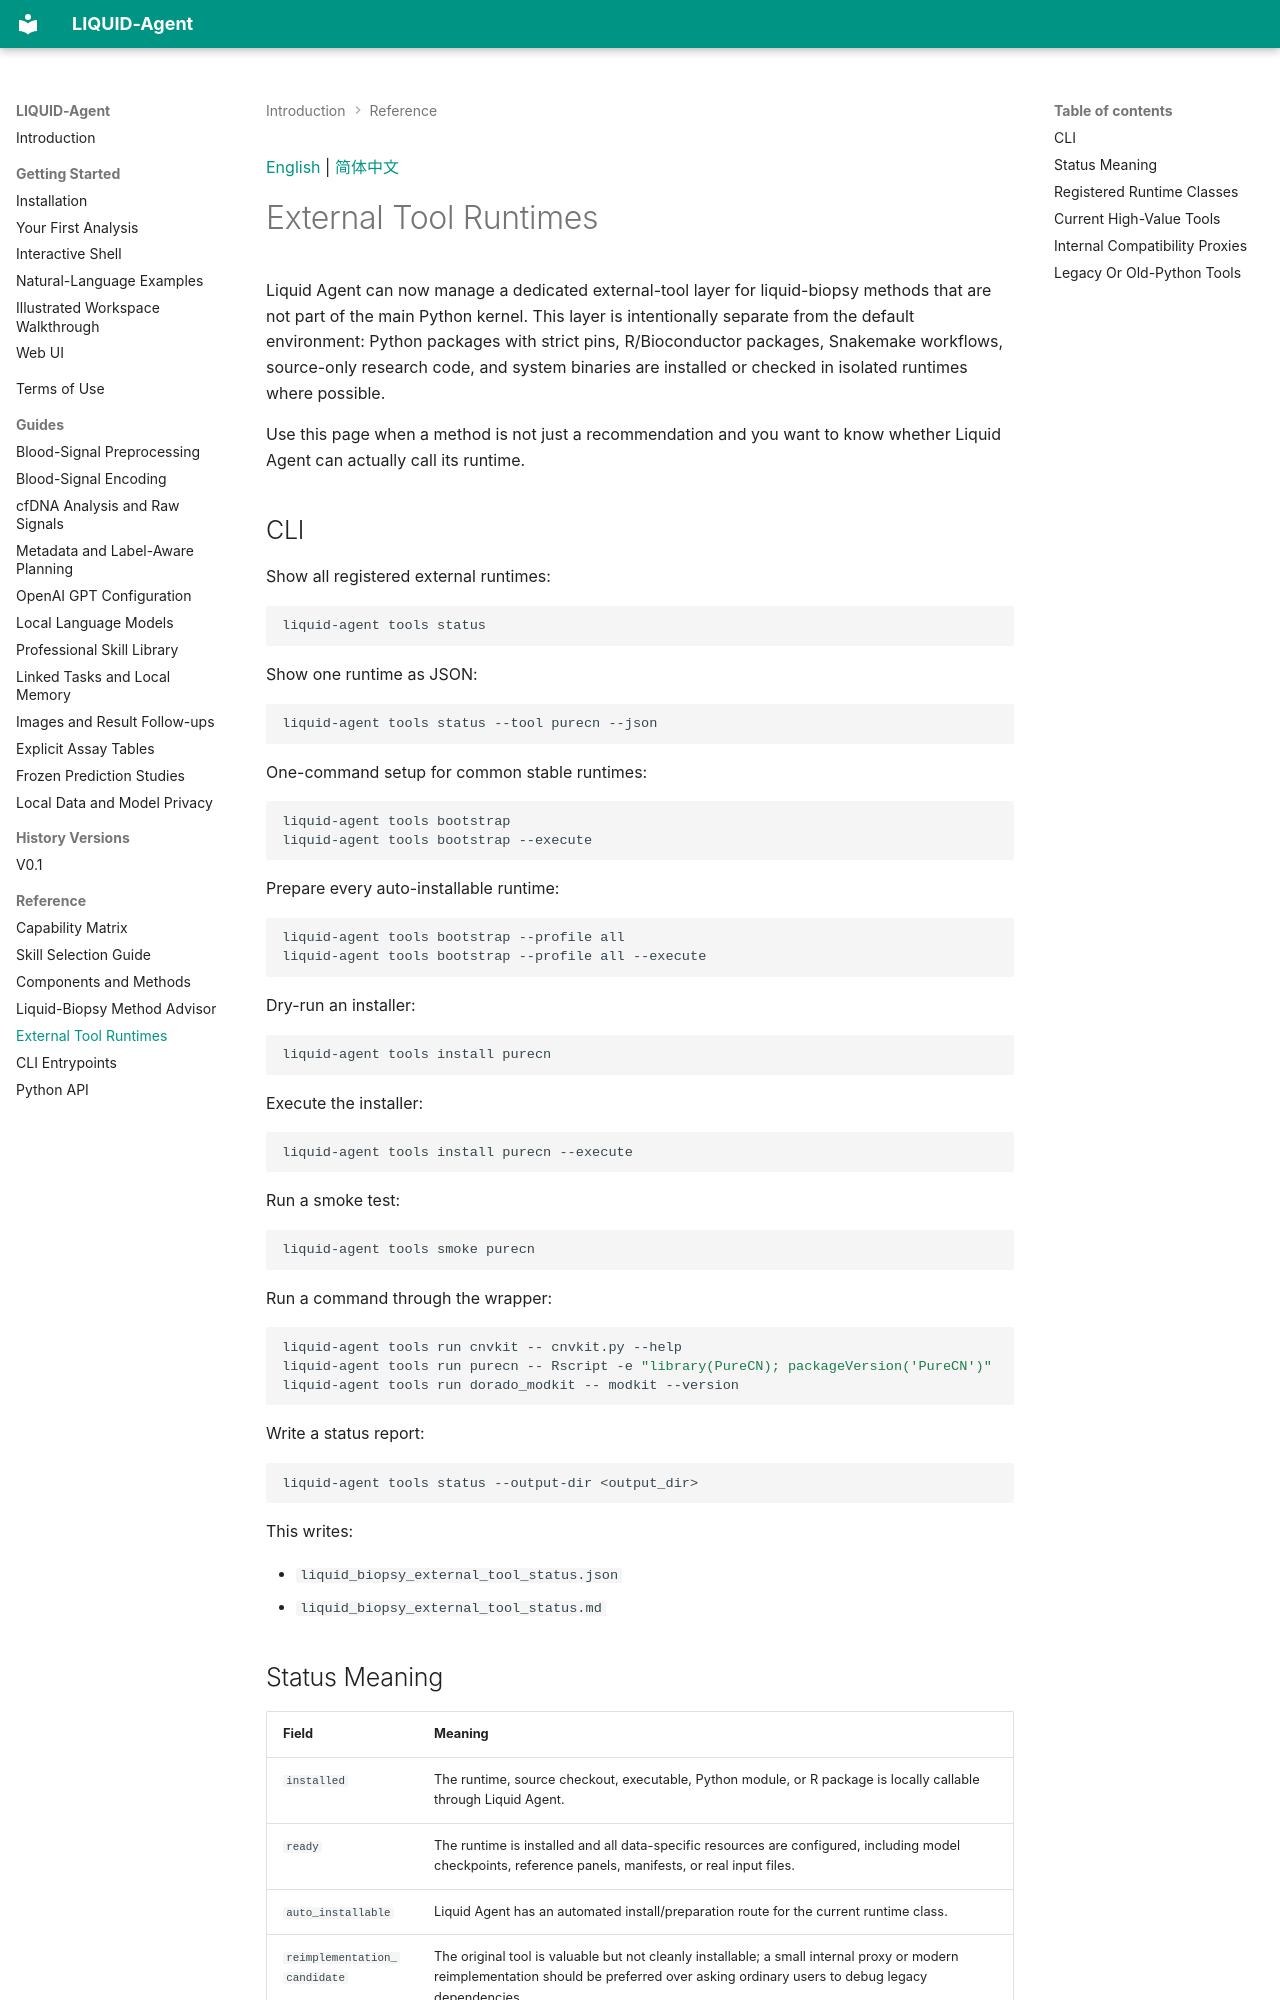

repository: LCRC-AI/liquid-agent-wiki · page: reference/external-tool-runtimes/index.html · generator: mkdocs

<a id="english"></a>

[English](#english) | [简体中文](#chinese)

# External Tool Runtimes

Liquid Agent can now manage a dedicated external-tool layer for liquid-biopsy methods that are not part of the main Python kernel. This layer is intentionally separate from the default environment: Python packages with strict pins, R/Bioconductor packages, Snakemake workflows, source-only research code, and system binaries are installed or checked in isolated runtimes where possible.

Use this page when a method is not just a recommendation and you want to know whether Liquid Agent can actually call its runtime.

## CLI

Show all registered external runtimes:

```bash
liquid-agent tools status
```

Show one runtime as JSON:

```bash
liquid-agent tools status --tool purecn --json
```

One-command setup for common stable runtimes:

```bash
liquid-agent tools bootstrap
liquid-agent tools bootstrap --execute
```

Prepare every auto-installable runtime:

```bash
liquid-agent tools bootstrap --profile all
liquid-agent tools bootstrap --profile all --execute
```

Dry-run an installer:

```bash
liquid-agent tools install purecn
```

Execute the installer:

```bash
liquid-agent tools install purecn --execute
```

Run a smoke test:

```bash
liquid-agent tools smoke purecn
```

Run a command through the wrapper:

```bash
liquid-agent tools run cnvkit -- cnvkit.py --help
liquid-agent tools run purecn -- Rscript -e "library(PureCN); packageVersion('PureCN')"
liquid-agent tools run dorado_modkit -- modkit --version
```

Write a status report:

```bash
liquid-agent tools status --output-dir <output_dir>
```

This writes:

- `liquid_biopsy_external_tool_status.json`
- `liquid_biopsy_external_tool_status.md`
